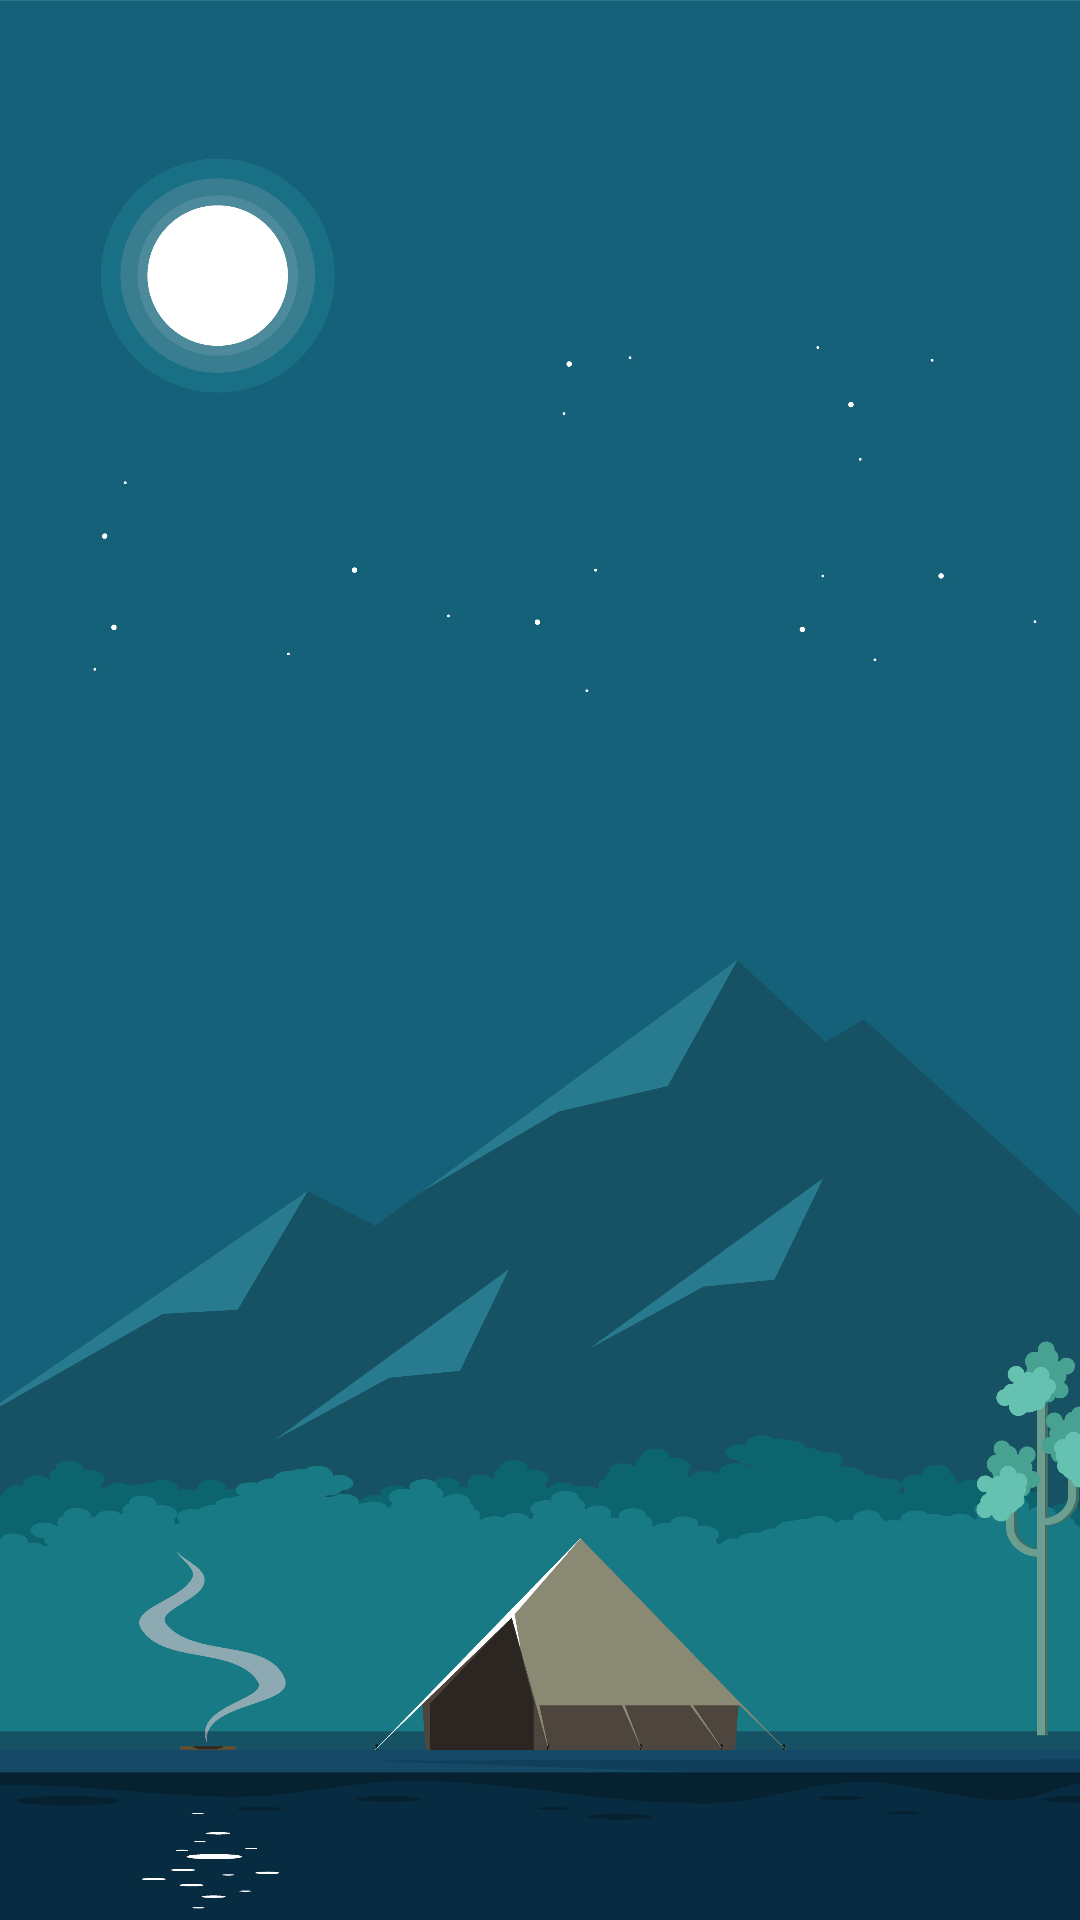

Android layout source for this screen:
<!-- AndroidManifest.xml: application theme LightTheme -->
<!-- res/layout/activity_main.xml -->
<?xml version="1.0" encoding="utf-8"?>
<RelativeLayout xmlns:android="http://schemas.android.com/apk/res/android"
    xmlns:app="http://schemas.android.com/apk/res-auto"
    xmlns:tools="http://schemas.android.com/tools"
    android:layout_width="match_parent"
    android:layout_height="match_parent"
    android:background="@drawable/main_background"
    tools:context="edu.bluejack20_1.dearmory.activities.MainActivity">

    <ImageView
        android:id="@+id/slide_background"
        android:layout_width="wrap_content"
        android:layout_height="wrap_content"
        app:srcCompat="@drawable/main_background"
        android:scaleType="centerCrop"
        />

    <androidx.viewpager.widget.ViewPager
        android:id="@+id/sliderView"
        android:layout_width="match_parent"
        android:layout_height="627dp"
        >

    </androidx.viewpager.widget.ViewPager>

    <LinearLayout
        android:id="@+id/dotsLayout"
        android:layout_width="92dp"
        android:layout_height="65dp"
        android:layout_marginStart="143dp"
        android:layout_marginTop="650dp"
        android:orientation="horizontal"
        android:padding="20dp" />

    <Button
        android:id="@+id/finish_button"
        android:layout_width="wrap_content"
        android:layout_height="wrap_content"
        android:layout_marginStart="280dp"
        android:layout_marginTop="640dp"
        android:background="#00FFFFFF"
        android:text="FINISH"
        android:textColor="@color/colorWhite"
        android:visibility="invisible"
        />

</RelativeLayout>
<!-- resources referenced by this layout -->
<resources>
  <color name="colorWhite">#FFFFFF</color>
  <!-- drawable main_background: jpg bitmap (drawable-xxhdpi, 769648 bytes) -->
  <style name="LightTheme" parent="AppTheme">
          <item name="colorPrimary">@color/colorPrimaryLightTheme</item>
          <item name="colorPrimaryDark">@color/colorPrimaryDarkLightTheme</item>
          <item name="colorAccent">@color/colorAccentLightTheme</item>
          <item name="editTextColor">@color/textColorLightTheme</item>
          <item name="android:textColorPrimary">@color/textColorLightTheme</item>
          <item name="android:textColorSecondary">@color/textColorLightTheme</item>
          <item name="android:textColorTertiary">@color/textColorLightTheme</item>
          <item name="android:textColorPrimaryInverse">@color/textColorLightTheme</item>
          <item name="android:textColorSecondaryInverse">@color/textColorLightTheme</item>
          <item name="android:textColorTertiaryInverse">@color/textColorLightTheme</item>
          <item name="colorIconIfBgWhite">@color/colorIconIfBgWhiteLightTheme</item>
          <item name="navBotBackgroundColor">@color/navBackgroundColorLightTheme</item>
          <item name="componentBackgroundColor">@color/componentBgLightTheme</item>
          <item name="colorIconWithoutBackground">@color/colorIconWithoutBgLightTheme</item>
          <item name="colorIconWithBackground">@color/colorIconWithBackgroundLightTheme</item>
          <item name="backgroundForIcon">@color/backgroundForIconLightTheme</item>
          <item name="colorIconForNav">@color/colorIconForNavLightTheme</item>
          <item name="buttonPressedColor">@color/buttonPressedColorLightTheme</item>
      </style>
  <style name="AppTheme" parent="Theme.MaterialComponents.DayNight.NoActionBar">
          
          <item name="colorPrimary">@color/colorPrimary</item>
          <item name="colorPrimaryDark">@color/colorPrimaryDark</item>
          <item name="colorAccent">@color/colorAccent</item>
      </style>
  <color name="colorPrimaryLightTheme">#000000</color>
  <color name="colorPrimaryDarkLightTheme">#85C4D4</color>
  <color name="colorAccentLightTheme">#787878</color>
  <color name="textColorLightTheme">#000000</color>
  <color name="colorIconIfBgWhiteLightTheme">#1F3F4C</color>
  <color name="navBackgroundColorLightTheme">#1F3F4C</color>
  <color name="componentBgLightTheme">#E9EDEDED</color>
  <color name="colorIconWithoutBgLightTheme">#ffffff</color>
  <color name="colorIconWithBackgroundLightTheme">#1F3F4C</color>
  <color name="backgroundForIconLightTheme">#6FBEDE</color>
  <color name="colorIconForNavLightTheme">#6FBEDE</color>
  <color name="buttonPressedColorLightTheme">#C16FBEDE</color>
  <color name="colorPrimary">#008577</color>
  <color name="colorPrimaryDark">#00574B</color>
  <color name="colorAccent">#D81B60</color>
</resources>
